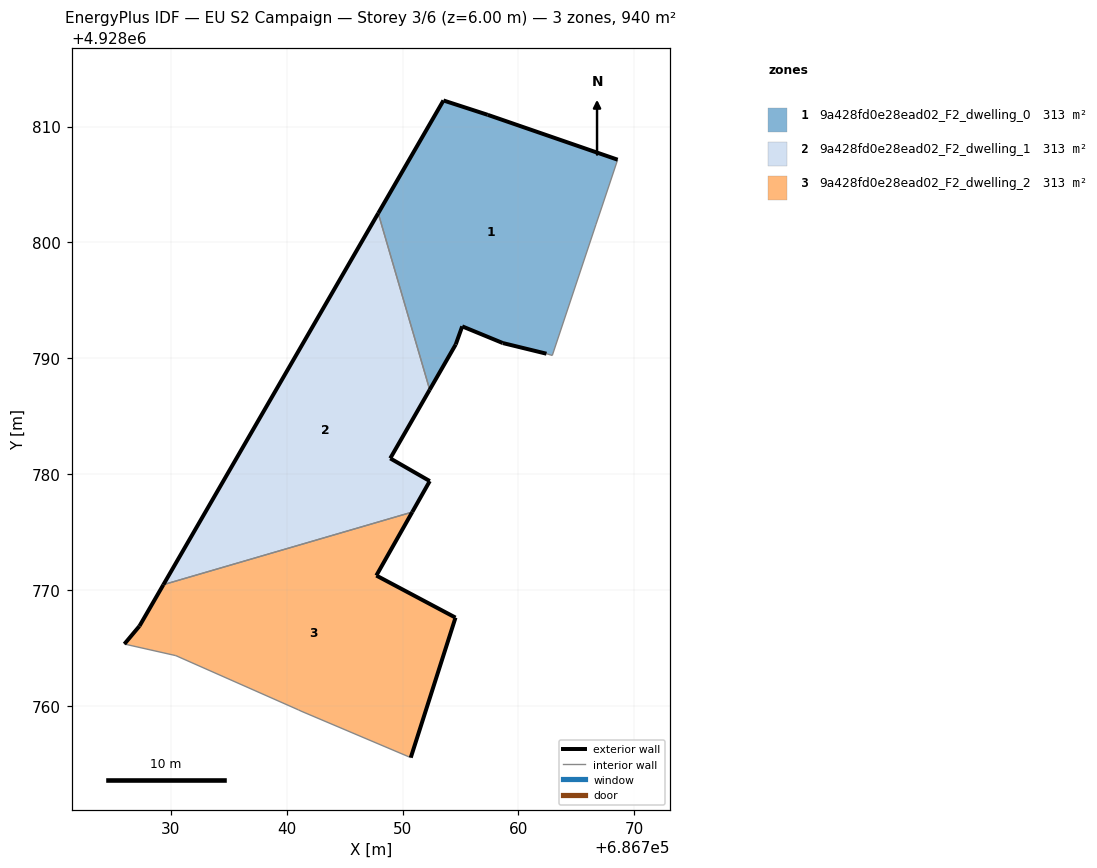
=== STOREY PLAN SPEC (per zone: floor XY polygon, exterior-wall plan segments, windows/doors) ===
zone 1: 9a428fd0e28ead02_F2_dwelling_0  (313.4 m²)
  floor: (686762.92, 4928790.25) (686766.68, 4928801.53) (686767.20, 4928803.07) (686768.56, 4928807.14) (686757.35, 4928811.01) (686753.53, 4928812.25) (686747.90, 4928802.52) (686752.34, 4928787.29) (686754.59, 4928791.20) (686755.15, 4928792.76) (686758.65, 4928791.32) (686762.42, 4928790.40)
  exterior wall: (686755.15, 4928792.76) – (686754.59, 4928791.20)  [1.7 m]
  exterior wall: (686754.59, 4928791.20) – (686752.34, 4928787.29)  [4.5 m]
  exterior wall: (686747.90, 4928802.52) – (686753.53, 4928812.25)  [11.2 m]
  exterior wall: (686753.53, 4928812.25) – (686757.35, 4928811.01)  [4.0 m]
  exterior wall: (686757.35, 4928811.01) – (686768.56, 4928807.14)  [11.9 m]
  exterior wall: (686762.42, 4928790.40) – (686758.65, 4928791.32)  [3.9 m]
  exterior wall: (686758.65, 4928791.32) – (686755.15, 4928792.76)  [3.8 m]
  interior walls: 5
zone 2: 9a428fd0e28ead02_F2_dwelling_1  (313.4 m²)
  floor: (686750.84, 4928776.74) (686752.35, 4928779.41) (686748.94, 4928781.37) (686752.34, 4928787.29) (686747.90, 4928802.52) (686729.37, 4928770.47)
  exterior wall: (686752.35, 4928779.41) – (686750.84, 4928776.74)  [3.1 m]
  exterior wall: (686729.37, 4928770.47) – (686747.90, 4928802.52)  [37.0 m]
  exterior wall: (686752.34, 4928787.29) – (686748.94, 4928781.37)  [6.8 m]
  exterior wall: (686748.94, 4928781.37) – (686752.35, 4928779.41)  [3.9 m]
  interior walls: 2
zone 3: 9a428fd0e28ead02_F2_dwelling_2  (313.4 m²)
  floor: (686750.71, 4928755.55) (686754.57, 4928767.63) (686747.74, 4928771.26) (686750.84, 4928776.74) (686729.37, 4928770.47) (686727.30, 4928766.90) (686726.00, 4928765.35) (686730.44, 4928764.35) (686741.02, 4928759.67) (686741.25, 4928759.56)
  exterior wall: (686726.00, 4928765.35) – (686727.30, 4928766.90)  [2.0 m]
  exterior wall: (686727.30, 4928766.90) – (686729.37, 4928770.47)  [4.1 m]
  exterior wall: (686750.84, 4928776.74) – (686747.74, 4928771.26)  [6.3 m]
  exterior wall: (686747.74, 4928771.26) – (686754.57, 4928767.63)  [7.7 m]
  exterior wall: (686754.57, 4928767.63) – (686750.71, 4928755.55)  [12.7 m]
  interior walls: 5

=== DERIVED (storey summary) ===
Building: EU S2 Campaign
Storey: 3 of 6  (floor level z = 6.00 m)
Storey gross floor area: 940.3 m²
Zones on this storey: 3
  - 9a428fd0e28ead02_F2_dwelling_0: floor 313.4 m²; exterior wall 40.9 m (122.8 m²); WWR 0.0%
  - 9a428fd0e28ead02_F2_dwelling_1: floor 313.4 m²; exterior wall 50.9 m (152.6 m²); WWR 0.0%
  - 9a428fd0e28ead02_F2_dwelling_2: floor 313.4 m²; exterior wall 32.9 m (98.6 m²); WWR 0.0%
Zone adjacency (shared interzone walls):
  - 9a428fd0e28ead02_F2_dwelling_0 ↔ 9a428fd0e28ead02_F2_dwelling_1
  - 9a428fd0e28ead02_F2_dwelling_1 ↔ 9a428fd0e28ead02_F2_dwelling_2